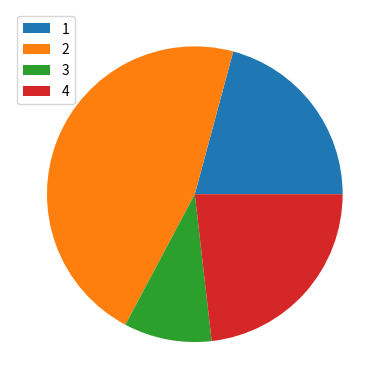

The matplotlib source for this figure:
# -*-coding:utf-8 -*-

#pip install numpy
# =>  수치해석 


# pip install matplotlib
# => 그래프

import numpy as np
import matplotlib.pyplot as plt
import random
def plt01():
    x = np.arange(0, 11)
    y = x 
    
    plt.plot(x,y)
    
    plt.xlabel('x')
    plt.ylabel('y')
    
    plt.legend(['y= x'])
    
    plt.show()
    
def plt02():
    y = [random.randint(0, 10) for _ in range(10)]
    x = range(10)
    
    plt.bar(x,y)
    
    
    plt.xlabel(range(11))
    plt.ylabel(range(11))
    
    plt.show()
    
def plt03():
    date = [random.randint(100, 1000) for _ in range(4)]
    
    plt.pie(date)
    
    category = ['1','2','3','4']
    plt.legend(category)
    
    plt.show()
    
if __name__ == '__main__':
    #plt01()
    #plt02()
    plt03()